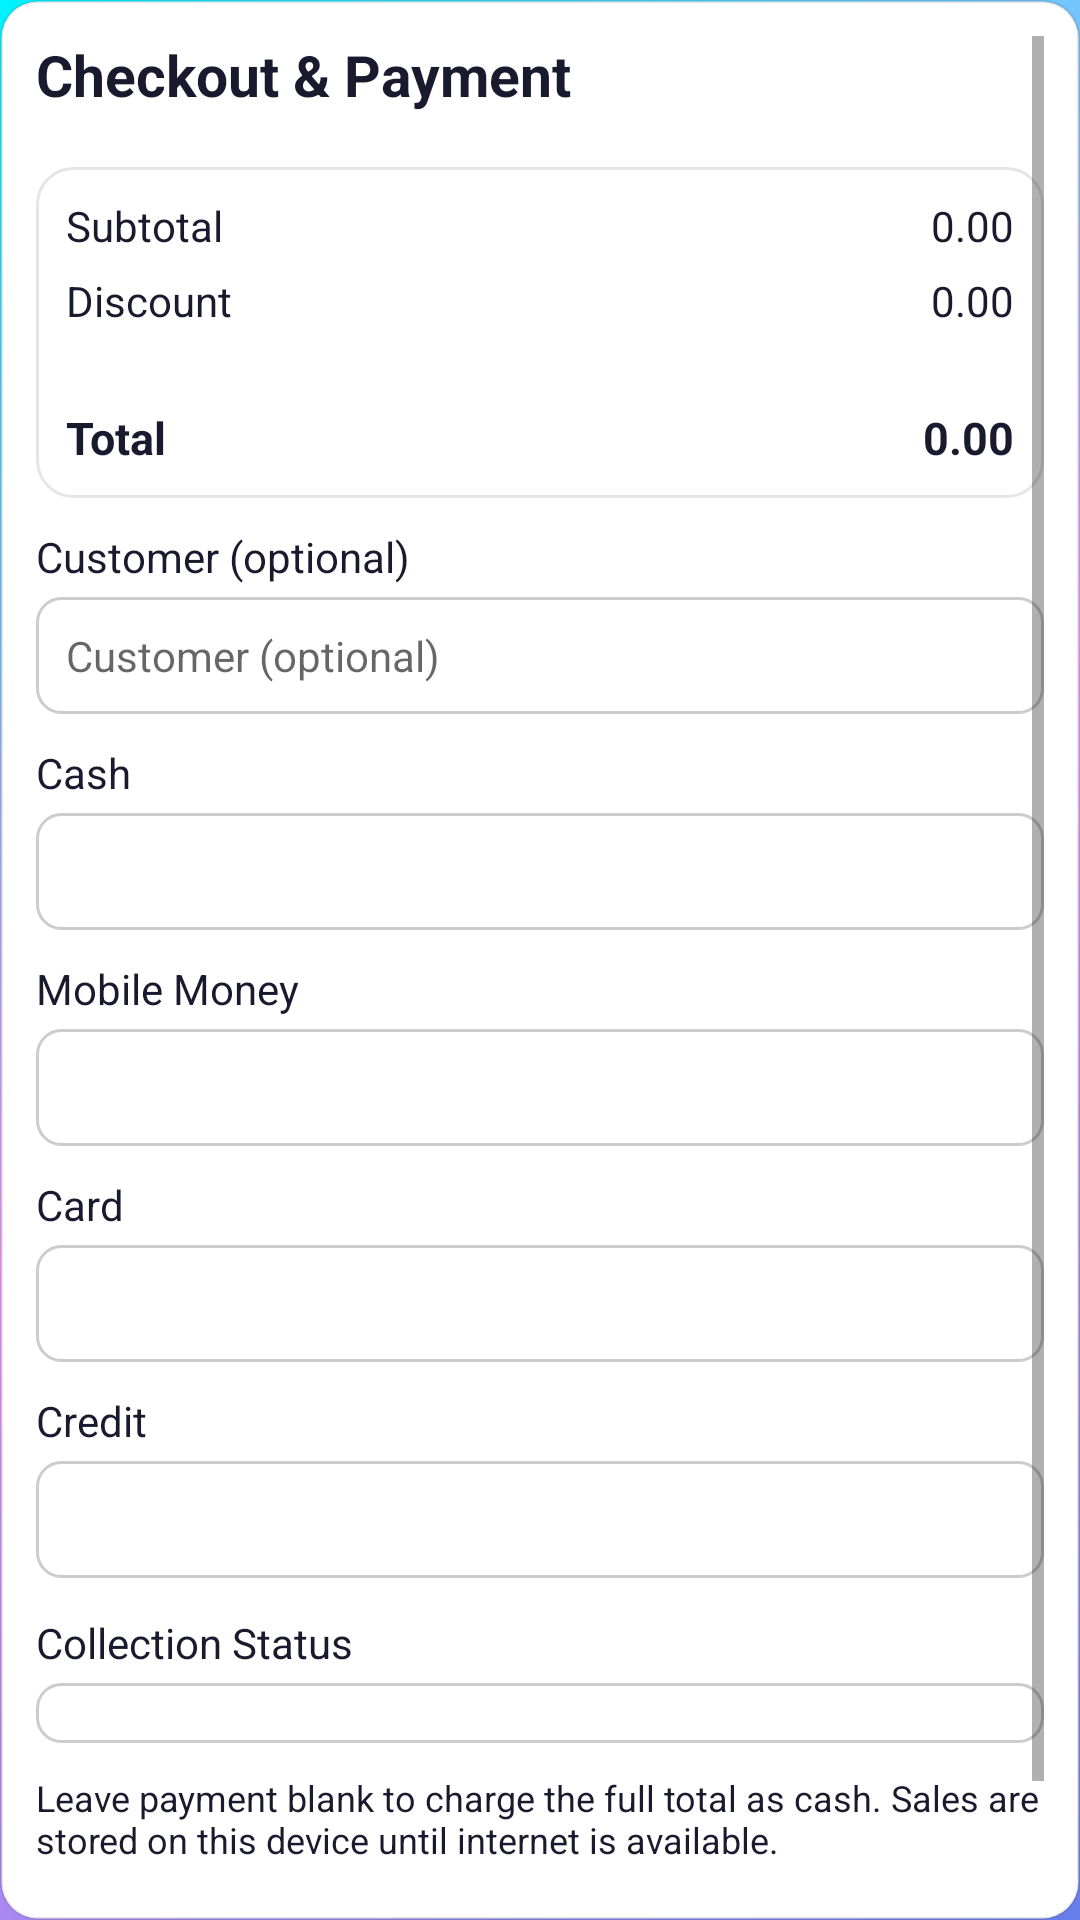

Layout XML and referenced resources for this Android screen:
<!-- AndroidManifest.xml: application theme Theme.POSMobile -->
<!-- res/layout/bottom_sheet_payment.xml -->
<?xml version="1.0" encoding="utf-8"?>
<ScrollView xmlns:android="http://schemas.android.com/apk/res/android"
    android:layout_width="match_parent"
    android:layout_height="wrap_content"
    android:background="@drawable/panel_payment_bg"
    android:padding="12dp"
    android:fillViewport="true">

    <LinearLayout
        android:layout_width="match_parent"
        android:layout_height="wrap_content"
        android:orientation="vertical">

        
        <LinearLayout
            android:layout_width="match_parent"
            android:layout_height="wrap_content"
            android:orientation="horizontal"
            android:gravity="center_vertical"
            android:layout_marginBottom="10dp"
            android:paddingBottom="8dp">

            <TextView
                android:layout_width="0dp"
                android:layout_height="wrap_content"
                android:layout_weight="1"
                android:text="@string/checkout_payment"
                android:textSize="@dimen/top_bar_title_text_size"
                android:textStyle="bold"
                android:textColor="@color/text_primary" />
        </LinearLayout>

        
        <LinearLayout
            android:layout_width="match_parent"
            android:layout_height="wrap_content"
            android:orientation="vertical"
            android:background="@drawable/totals_block"
            android:padding="10dp"
            android:layout_marginBottom="10dp"
            android:elevation="4dp">

            <LinearLayout
                android:layout_width="match_parent"
                android:layout_height="wrap_content"
                android:orientation="horizontal"
                android:gravity="center_vertical"
                android:layout_marginBottom="6dp">
                <TextView android:layout_width="0dp" android:layout_height="wrap_content" android:layout_weight="1" android:text="@string/subtotal" android:textColor="@color/text_primary" android:textSize="@dimen/payment_label_size" />
                <TextView android:id="@+id/payment_subtotal" android:layout_width="wrap_content" android:layout_height="wrap_content" android:text="0.00" android:textColor="@color/text_primary" android:textSize="@dimen/payment_label_size" />
            </LinearLayout>
            <LinearLayout
                android:layout_width="match_parent"
                android:layout_height="wrap_content"
                android:orientation="horizontal"
                android:gravity="center_vertical"
                android:layout_marginBottom="6dp">
                <TextView android:layout_width="0dp" android:layout_height="wrap_content" android:layout_weight="1" android:text="@string/discount" android:textColor="@color/text_primary" android:textSize="@dimen/payment_label_size" />
                <TextView android:id="@+id/payment_discount" android:layout_width="wrap_content" android:layout_height="wrap_content" android:text="0.00" android:textColor="@color/text_primary" android:textSize="@dimen/payment_label_size" />
            </LinearLayout>
            <LinearLayout
                android:layout_width="match_parent"
                android:layout_height="wrap_content"
                android:orientation="horizontal"
                android:gravity="center_vertical"
                android:paddingTop="12dp"
                android:layout_marginTop="8dp">
                <TextView android:layout_width="0dp" android:layout_height="wrap_content" android:layout_weight="1" android:text="@string/total" android:textSize="@dimen/payment_btn_text_size" android:textStyle="bold" android:textColor="@color/text_primary" />
                <TextView android:id="@+id/payment_total" android:layout_width="wrap_content" android:layout_height="wrap_content" android:textSize="@dimen/payment_btn_text_size" android:textStyle="bold" android:text="0.00" android:textColor="@color/text_primary" />
            </LinearLayout>
            <LinearLayout
                android:id="@+id/payment_paid_row"
                android:layout_width="match_parent"
                android:layout_height="wrap_content"
                android:orientation="horizontal"
                android:gravity="center_vertical"
                android:layout_marginTop="8dp"
                android:visibility="gone">
                <TextView android:layout_width="0dp" android:layout_height="wrap_content" android:layout_weight="1" android:text="@string/payment_paid" android:textColor="@color/text_primary" android:textSize="@dimen/payment_label_size" />
                <TextView android:id="@+id/payment_paid" android:layout_width="wrap_content" android:layout_height="wrap_content" android:text="0.00" android:textColor="@color/text_primary" android:textSize="@dimen/payment_label_size" />
            </LinearLayout>
            <LinearLayout
                android:id="@+id/payment_change_row"
                android:layout_width="match_parent"
                android:layout_height="wrap_content"
                android:orientation="horizontal"
                android:gravity="center_vertical"
                android:layout_marginTop="4dp"
                android:visibility="gone">
                <TextView android:layout_width="0dp" android:layout_height="wrap_content" android:layout_weight="1" android:text="@string/payment_change" android:textSize="@dimen/payment_btn_text_size" android:textStyle="bold" android:textColor="@color/primary" />
                <TextView android:id="@+id/payment_change" android:layout_width="wrap_content" android:layout_height="wrap_content" android:textSize="@dimen/payment_btn_text_size" android:textStyle="bold" android:text="0.00" android:textColor="@color/primary" />
            </LinearLayout>
        </LinearLayout>

        
        <TextView android:layout_width="wrap_content" android:layout_height="wrap_content" android:text="@string/customer_optional" android:textColor="@color/text_primary" android:textSize="@dimen/payment_label_size" android:layout_marginBottom="4dp" />
        <EditText
            android:id="@+id/payment_customer"
            android:layout_width="match_parent"
            android:layout_height="wrap_content"
            android:inputType="textPersonName"
            android:padding="10dp"
            android:background="@drawable/edit_text_web"
            android:textColor="@color/text_primary"
            android:textSize="@dimen/payment_label_size"
            android:layout_marginBottom="10dp"
            android:hint="Customer (optional)" />

        <TextView android:layout_width="wrap_content" android:layout_height="wrap_content" android:text="@string/cash" android:textColor="@color/text_primary" android:textSize="@dimen/payment_label_size" android:layout_marginBottom="4dp" />
        <EditText
            android:id="@+id/pay_cash"
            android:layout_width="match_parent"
            android:layout_height="wrap_content"
            android:inputType="numberDecimal"
            android:selectAllOnFocus="true"
            android:padding="10dp"
            android:background="@drawable/edit_text_web"
            android:textColor="@color/text_primary"
            android:textSize="@dimen/payment_label_size"
            android:layout_marginBottom="10dp" />
        <TextView android:layout_width="wrap_content" android:layout_height="wrap_content" android:text="@string/mobile_money" android:textColor="@color/text_primary" android:textSize="@dimen/payment_label_size" android:layout_marginBottom="4dp" />
        <EditText
            android:id="@+id/pay_mobile"
            android:layout_width="match_parent"
            android:layout_height="wrap_content"
            android:inputType="numberDecimal"
            android:padding="10dp"
            android:background="@drawable/edit_text_web"
            android:textColor="@color/text_primary"
            android:textSize="@dimen/payment_label_size"
            android:layout_marginBottom="10dp" />
        <TextView android:layout_width="wrap_content" android:layout_height="wrap_content" android:text="@string/card" android:textColor="@color/text_primary" android:textSize="@dimen/payment_label_size" android:layout_marginBottom="4dp" />
        <EditText
            android:id="@+id/pay_card"
            android:layout_width="match_parent"
            android:layout_height="wrap_content"
            android:inputType="numberDecimal"
            android:padding="10dp"
            android:background="@drawable/edit_text_web"
            android:textColor="@color/text_primary"
            android:textSize="@dimen/payment_label_size"
            android:layout_marginBottom="10dp" />
        <TextView android:layout_width="wrap_content" android:layout_height="wrap_content" android:text="@string/credit" android:textColor="@color/text_primary" android:textSize="@dimen/payment_label_size" android:layout_marginBottom="4dp" />
        <EditText
            android:id="@+id/pay_credit"
            android:layout_width="match_parent"
            android:layout_height="wrap_content"
            android:inputType="numberDecimal"
            android:padding="10dp"
            android:background="@drawable/edit_text_web"
            android:textColor="@color/text_primary"
            android:textSize="@dimen/payment_label_size"
            android:layout_marginBottom="12dp" />

        <TextView android:layout_width="wrap_content" android:layout_height="wrap_content" android:text="@string/collection_status" android:textColor="@color/text_primary" android:textSize="@dimen/payment_label_size" android:layout_marginBottom="4dp" />
        <Spinner
            android:id="@+id/collection_status"
            android:layout_width="match_parent"
            android:layout_height="wrap_content"
            android:padding="10dp"
            android:background="@drawable/edit_text_web"
            android:layout_marginBottom="10dp" />

        <TextView
            android:id="@+id/payment_message"
            android:layout_width="match_parent"
            android:layout_height="wrap_content"
            android:textColor="@color/danger"
            android:textSize="14sp"
            android:layout_marginBottom="8dp"
            android:visibility="gone" />
        <TextView
            android:layout_width="match_parent"
            android:layout_height="wrap_content"
            android:text="@string/payment_cash_hint"
            android:textColor="@color/text_primary"
            android:textSize="12sp"
            android:layout_marginBottom="8dp" />
        <Button
            android:id="@+id/btn_complete_sale"
            android:layout_width="match_parent"
            android:layout_height="wrap_content"
            android:text="@string/complete_sale"
            android:backgroundTint="@color/primary"
            android:textColor="@color/text_on_primary"
            android:textSize="@dimen/payment_btn_text_size"
            android:textStyle="bold"
            android:paddingTop="14dp"
            android:paddingBottom="14dp" />
    </LinearLayout>
</ScrollView>
<!-- resources referenced by this layout -->
<resources>
  <color name="danger">#ef4444</color>
  <color name="primary">#667eea</color>
  <color name="text_on_primary">#ffffff</color>
  <color name="text_primary">#1a1a2e</color>
  <dimen name="payment_btn_text_size">16sp</dimen>
  <dimen name="payment_label_size">15sp</dimen>
  <dimen name="top_bar_title_text_size">20sp</dimen>
  <!-- drawable edit_text_web (drawable) -->
  <?xml version="1.0" encoding="utf-8"?>
  <shape xmlns:android="http://schemas.android.com/apk/res/android"
      android:shape="rectangle">
      <solid android:color="#FFFFFF" />
      <corners android:radius="8dp" />
      <stroke
          android:width="1dp"
          android:color="#33000000" />
  </shape>
  <!-- drawable panel_payment_bg (drawable) -->
  <?xml version="1.0" encoding="utf-8"?>
  <shape xmlns:android="http://schemas.android.com/apk/res/android"
      android:shape="rectangle">
      <solid android:color="#FFFFFF" />
      <corners android:radius="12dp" />
      <stroke
          android:width="1dp"
          android:color="#1A000000" />
  </shape>
  <!-- drawable totals_block (drawable) -->
  <?xml version="1.0" encoding="utf-8"?>
  <shape xmlns:android="http://schemas.android.com/apk/res/android"
      android:shape="rectangle">
      <solid android:color="#FFFFFF" />
      <corners android:radius="12dp" />
      <stroke
          android:width="1dp"
          android:color="#1A000000" />
  </shape>
  <string name="card">Card</string>
  <string name="cash">Cash</string>
  <string name="checkout_payment">Checkout &amp; Payment</string>
  <string name="collection_status">Collection Status</string>
  <string name="complete_sale">Complete Sale &amp; Print Receipt</string>
  <string name="credit">Credit</string>
  <string name="customer_optional">Customer (optional)</string>
  <string name="discount">Discount</string>
  <string name="mobile_money">Mobile Money</string>
  <string name="payment_cash_hint">Leave payment blank to charge the full total as cash. Sales are stored on this device until internet is available.</string>
  <string name="payment_change">Change</string>
  <string name="payment_paid">Paid</string>
  <string name="subtotal">Subtotal</string>
  <string name="total">Total</string>
  <style name="Theme.POSMobile" parent="Theme.MaterialComponents.Light.NoActionBar">
          <item name="colorPrimary">@color/primary</item>
          <item name="colorPrimaryVariant">@color/primary_dark</item>
          <item name="android:windowBackground">@drawable/bg_gradient</item>
          <item name="android:statusBarColor">@android:color/transparent</item>
          <item name="android:navigationBarColor">@android:color/transparent</item>
          <item name="android:windowLightStatusBar">false</item>
          <item name="android:windowDrawsSystemBarBackgrounds">true</item>
          
          <item name="android:windowLayoutInDisplayCutoutMode" tools:targetApi="28">shortEdges</item>
      </style>
  <color name="primary_dark">#764ba2</color>
  <!-- drawable bg_gradient (drawable) -->
  <?xml version="1.0" encoding="utf-8"?>
  <layer-list xmlns:android="http://schemas.android.com/apk/res/android">
      <item>
          <shape android:shape="rectangle">
              <gradient
                  android:type="linear"
                  android:angle="135"
                  android:startColor="#667eea"
                  android:centerColor="#f093fb"
                  android:endColor="#00f2fe"
                  android:centerX="0.5"
                  android:centerY="0.5" />
          </shape>
      </item>
  </layer-list>
</resources>
